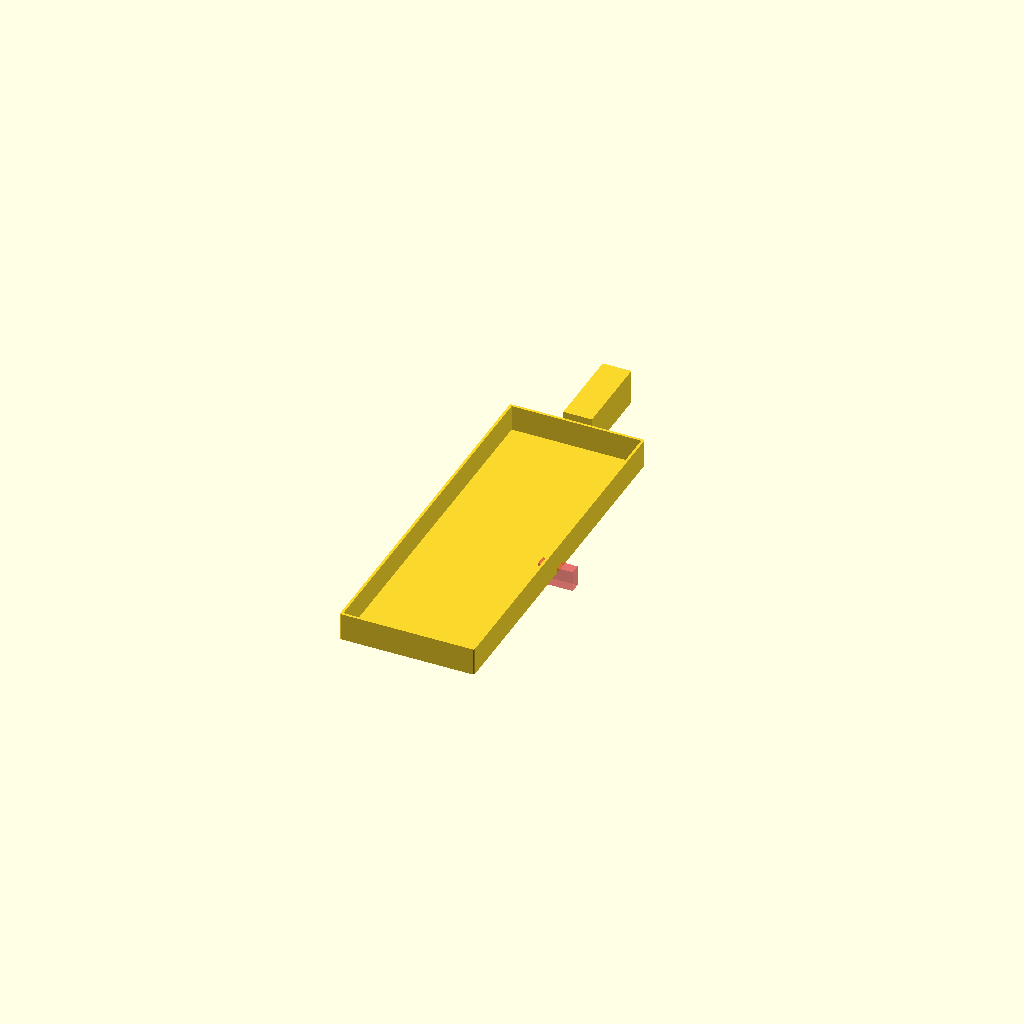
Cell 1: rendered with the file's own defaults.
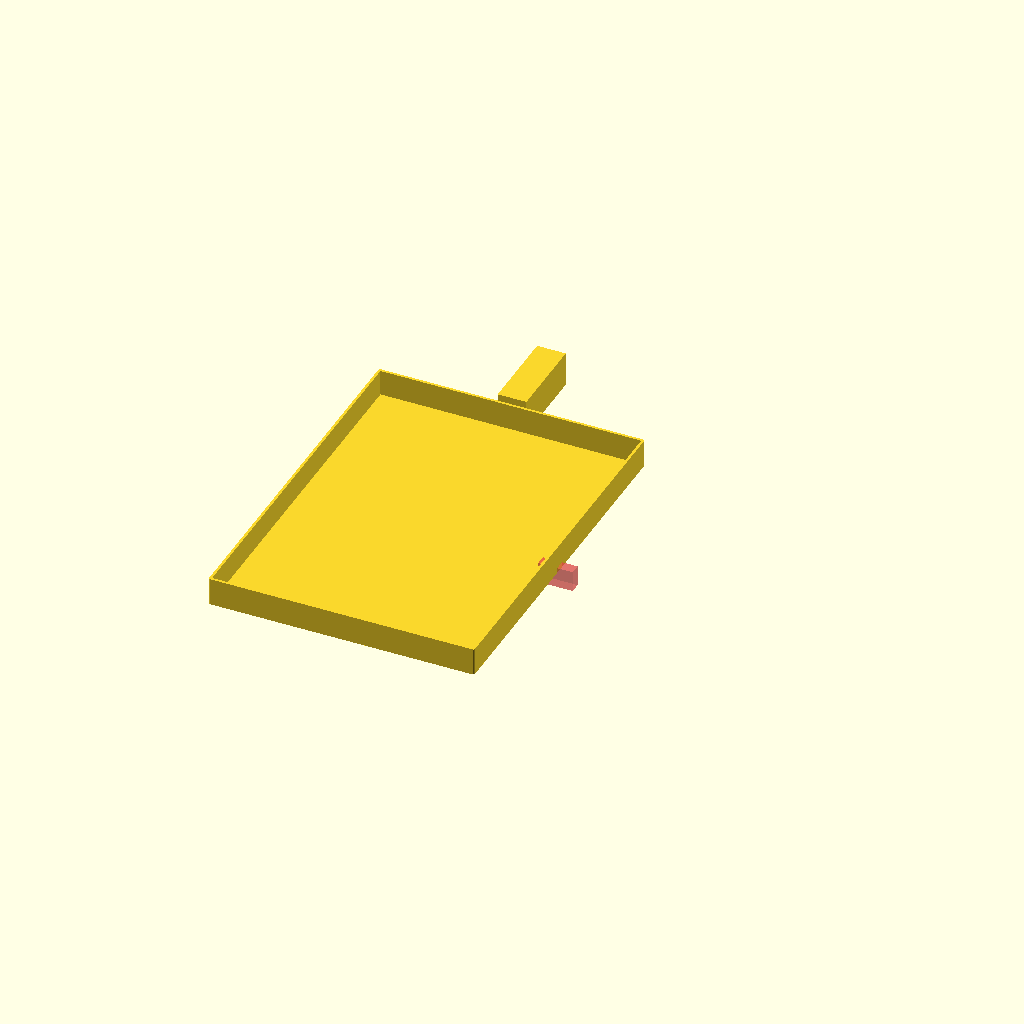
Cell 2: BOX_W = 76 (everything else at default).
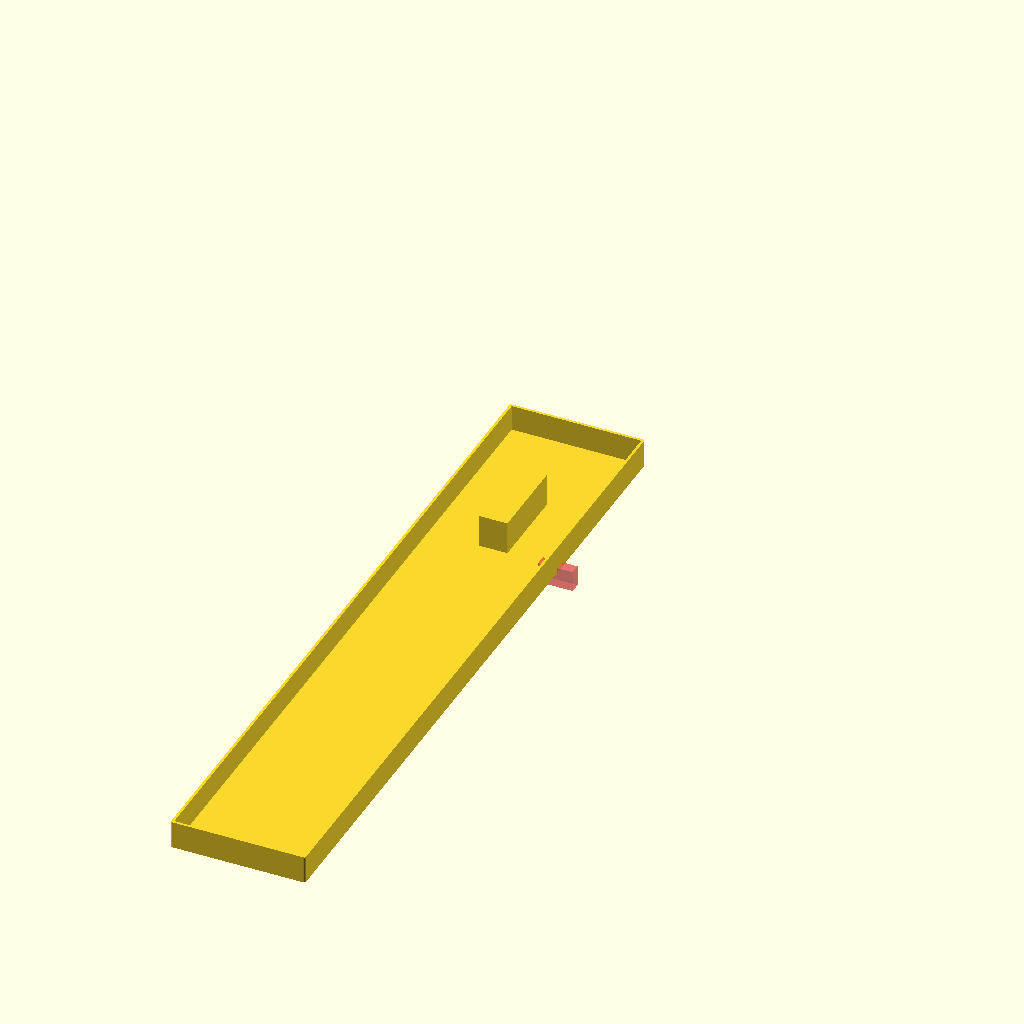
Cell 3 — BOX_L set to 210, the other parameters unchanged.
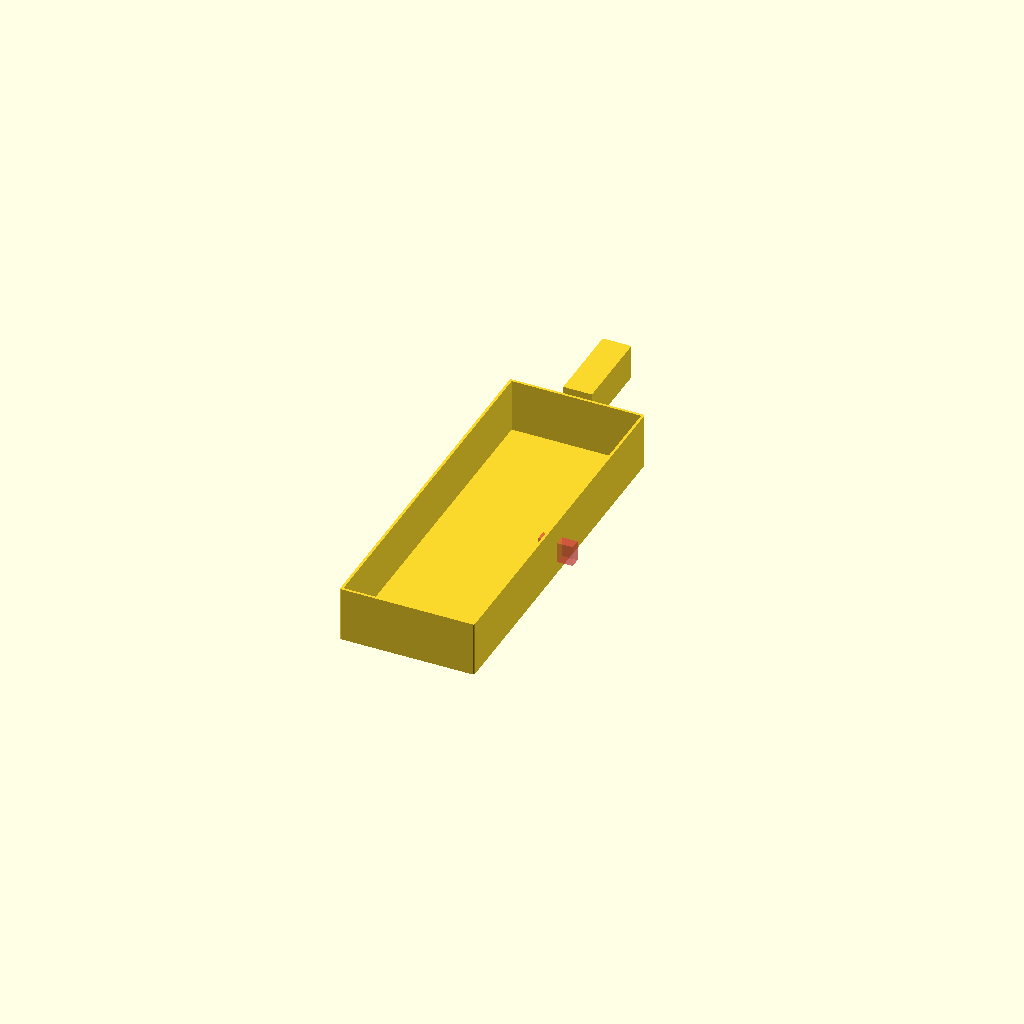
Cell 4: the same model with BOX_H = 16.
All cells are drawn from one camera (rotation 55°, 0°, 25°, orthographic, colour scheme Cornfield), so only the parameter changes between them.
OpenSCAD source file probes_3D/Bee Mic and Sensor/_[archive]/3. BeeMicSensorTopSlim_105x8xx.scad:
$fn=50;

BOX_W = 38;
BOX_L = 105;
BOX_H = 8.0;
WALL = 0.5;
CORNER_RADIUS = 0.5;

MIC_OUTSIDE_WIDTH=8.3;
MIC_OUTSIDE_HEIGHT=10.0;
MIC_INSIDE_WIDTH=6.3;
MIC_LENGTH=24.5;

MIC_OFFSET_X = 0;
MIC_OFFSET_Y = -34.0;
MIC_OFFSET_Z = 0;

VENT_OFFSET = -4.5;
VENT_L = 19.0;
VENT_R = -19.0;

module roundedRectangle(width, length, radius) {
    difference() {
        offset(r=radius) square([width, length], center=true);
        offset(r=radius - WALL) square([width - WALL, length - WALL], center=true);
    }
}

module mainLid() {
    // sides of box
    linear_extrude(BOX_H)
    roundedRectangle(BOX_W, BOX_L, CORNER_RADIUS);
    // base of box
    translate([0, 0, BOX_H - WALL]) {
        linear_extrude(WALL) square([BOX_W, BOX_L], center=true);
    }
}

module micBox() {
    translate([0, -53.0, 3])
    rotate([90, 0, 0])
    linear_extrude(MIC_LENGTH) square([MIC_OUTSIDE_WIDTH, MIC_OUTSIDE_HEIGHT], center=true);
}

module cutouts() {
    translate([MIC_OFFSET_X, MIC_OFFSET_Y, MIC_OFFSET_Z]) {
        // Inside mic channel
        translate([0, +110, BOX_H-18])
        rotate([90, 0, 0])
        linear_extrude(MIC_LENGTH+4.1) square([MIC_INSIDE_WIDTH, MIC_OUTSIDE_HEIGHT], center=true);
    }

    // Cable exit
    translate([0, -51.0, BOX_H-18.5])
    rotate([90, 0, 0])
    #linear_extrude(3.0) square([10, 6], center=true);
}

difference() {
    rotate([180, 0, 0]) { // Flipping the entire object along the X axis
        union() {
            translate([0, 0, 9.0]) { // Moving the lid to the opposite side of the base frame
                translate([-BOX_W/2, BOX_L/2, -BOX_H]) { // Shifting the center of the back to (0,0,0)
                    mainLid();
                    micBox();
                }
            }
        }
    }
    cutouts();
}
Parameter table extracted from the source (name, type, default, range or options):
BOX_W: number, default 38
BOX_L: number, default 105
BOX_H: number, default 8
WALL: number, default 0.5
CORNER_RADIUS: number, default 0.5
MIC_OUTSIDE_WIDTH: number, default 8.3
MIC_OUTSIDE_HEIGHT: number, default 10
MIC_INSIDE_WIDTH: number, default 6.3
MIC_LENGTH: number, default 24.5
MIC_OFFSET_X: number, default 0
MIC_OFFSET_Y: number, default -34
MIC_OFFSET_Z: number, default 0
VENT_OFFSET: number, default -4.5
VENT_L: number, default 19
VENT_R: number, default -19
